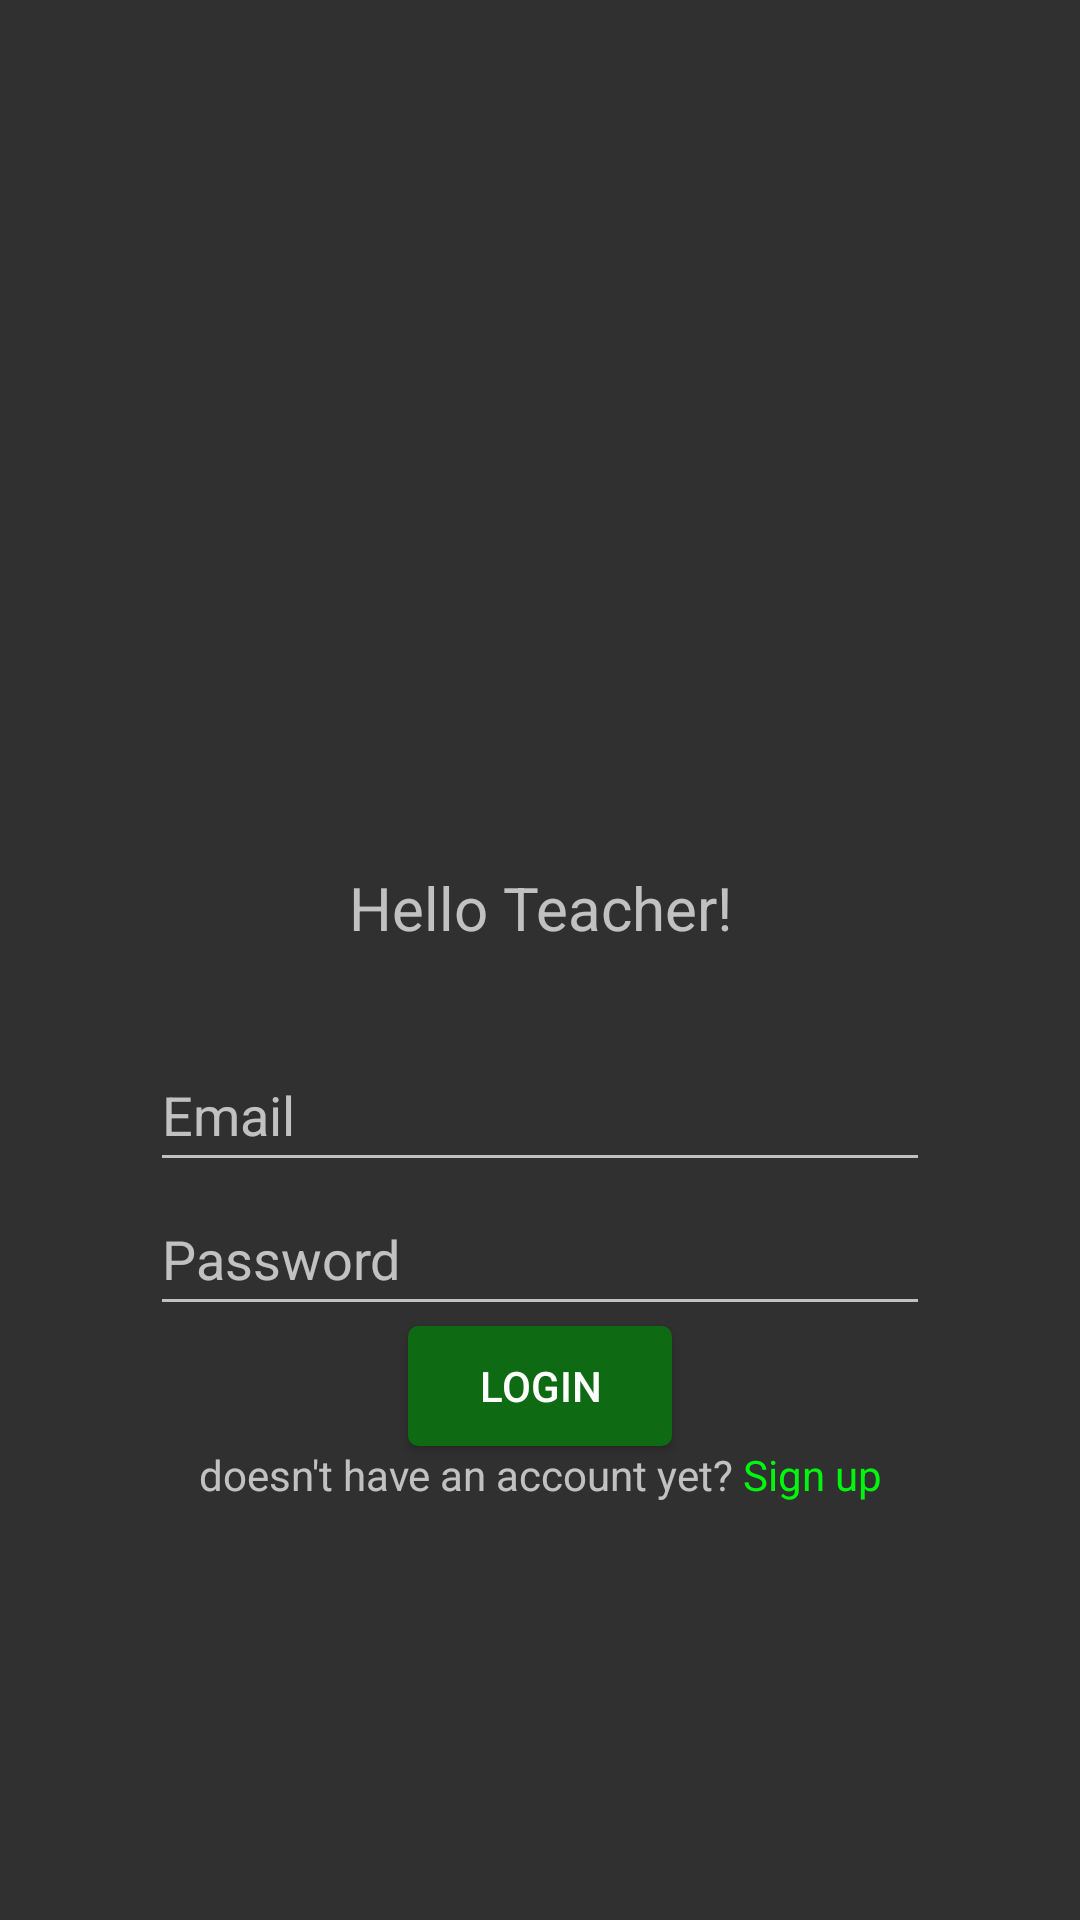

This screen was rendered from an Android layout file. Write that file and the resources it references.
<!-- AndroidManifest.xml: application theme Theme.AppCompat.NoActionBar -->
<!-- res/layout/activity_teacher_login.xml -->
<?xml version="1.0" encoding="utf-8"?>
<RelativeLayout xmlns:android="http://schemas.android.com/apk/res/android"
    xmlns:app="http://schemas.android.com/apk/res-auto"
    xmlns:tools="http://schemas.android.com/tools"
    android:layout_width="match_parent"
    android:layout_height="match_parent"
    android:layout_gravity="center"
    tools:context=".TeacherLogin">
    <RelativeLayout
        android:layout_width="match_parent"
        android:layout_height="match_parent">

        <ImageView
            android:id="@+id/bg"
            android:layout_width="match_parent"
            android:layout_height="match_parent"
            android:scaleType="centerCrop"/>
    </RelativeLayout>

    <RelativeLayout
        android:layout_width="match_parent"
        android:layout_height="match_parent"
        android:gravity="center">
    <LinearLayout
        android:layout_width="match_parent"
        android:layout_height="wrap_content"
        android:gravity="center"
        android:layout_marginTop="150dp"
        android:paddingStart="50dp"
        android:paddingEnd="50dp"
        android:orientation="vertical">

        <TextView
            android:id="@+id/textView4"
            android:layout_width="wrap_content"
            android:layout_height="wrap_content"
            android:textSize="20dp"
            android:layout_weight="1"
            android:layout_marginBottom="30dp"
            android:gravity="end"
            android:text="Hello Teacher!" />

    <EditText
        android:id="@+id/Email"
        android:layout_width="match_parent"
        android:layout_height="wrap_content"
        android:ems="10"
        android:hint="Email"
        android:inputType="textPersonName"
        android:minHeight="48dp" />

    <EditText
        android:id="@+id/Password"
        android:layout_width="match_parent"
        android:layout_height="wrap_content"
        android:ems="10"
        android:hint="Password"
        android:inputType="textPassword"
        android:minHeight="48dp" />

    <Button
        android:id="@+id/lgnbtn"
        android:layout_width="wrap_content"
        android:layout_height="40dp"
        android:background="@drawable/mybutton"
        android:text="Login" />

    <LinearLayout
        android:layout_width="match_parent"
        android:layout_height="match_parent"
        android:orientation="horizontal">



        <TextView
            android:id="@+id/textView2"
            android:layout_width="wrap_content"
            android:layout_height="wrap_content"
            android:layout_weight="1"
            android:gravity="end"
            android:text="doesn't have an account yet?" />

        <TextView
            android:id="@+id/signupbtn"
            android:layout_width="wrap_content"
            android:layout_height="wrap_content"
            android:layout_weight="1"
            android:textColor="#00F60D"
            android:text=" Sign up" />
    </LinearLayout>
    </LinearLayout>

    </RelativeLayout>
</RelativeLayout>
<!-- resources referenced by this layout -->
<resources>
  <!-- drawable mybutton (drawable) -->
  <?xml version="1.0" encoding="utf-8"?>
  <selector xmlns:android="http://schemas.android.com/apk/res/android" >
      <item android:state_pressed="true" >
          <shape android:shape="rectangle"  >
              <corners android:radius="3dip" />
              <stroke android:width="1dip" android:color="#0E6B13" />
              <gradient android:angle="-90" android:startColor="#0E6B13" android:endColor="#0E6B13"  />
          </shape>
      </item>
      <item android:state_focused="true">
          <shape android:shape="rectangle"  >
              <corners android:radius="3dip" />
              <stroke android:width="1dip" android:color="#0E6B13" />
              <solid android:color="#0E6B13"/>
          </shape>
      </item>
      <item >
          <shape android:shape="rectangle"  >
              <corners android:radius="3dip" />
              <stroke android:width="1dip" android:color="#0E6B13" />
              <gradient android:angle="-90" android:startColor="#0E6B13" android:endColor="#0E6B13" />
          </shape>
      </item>
  </selector>
</resources>
